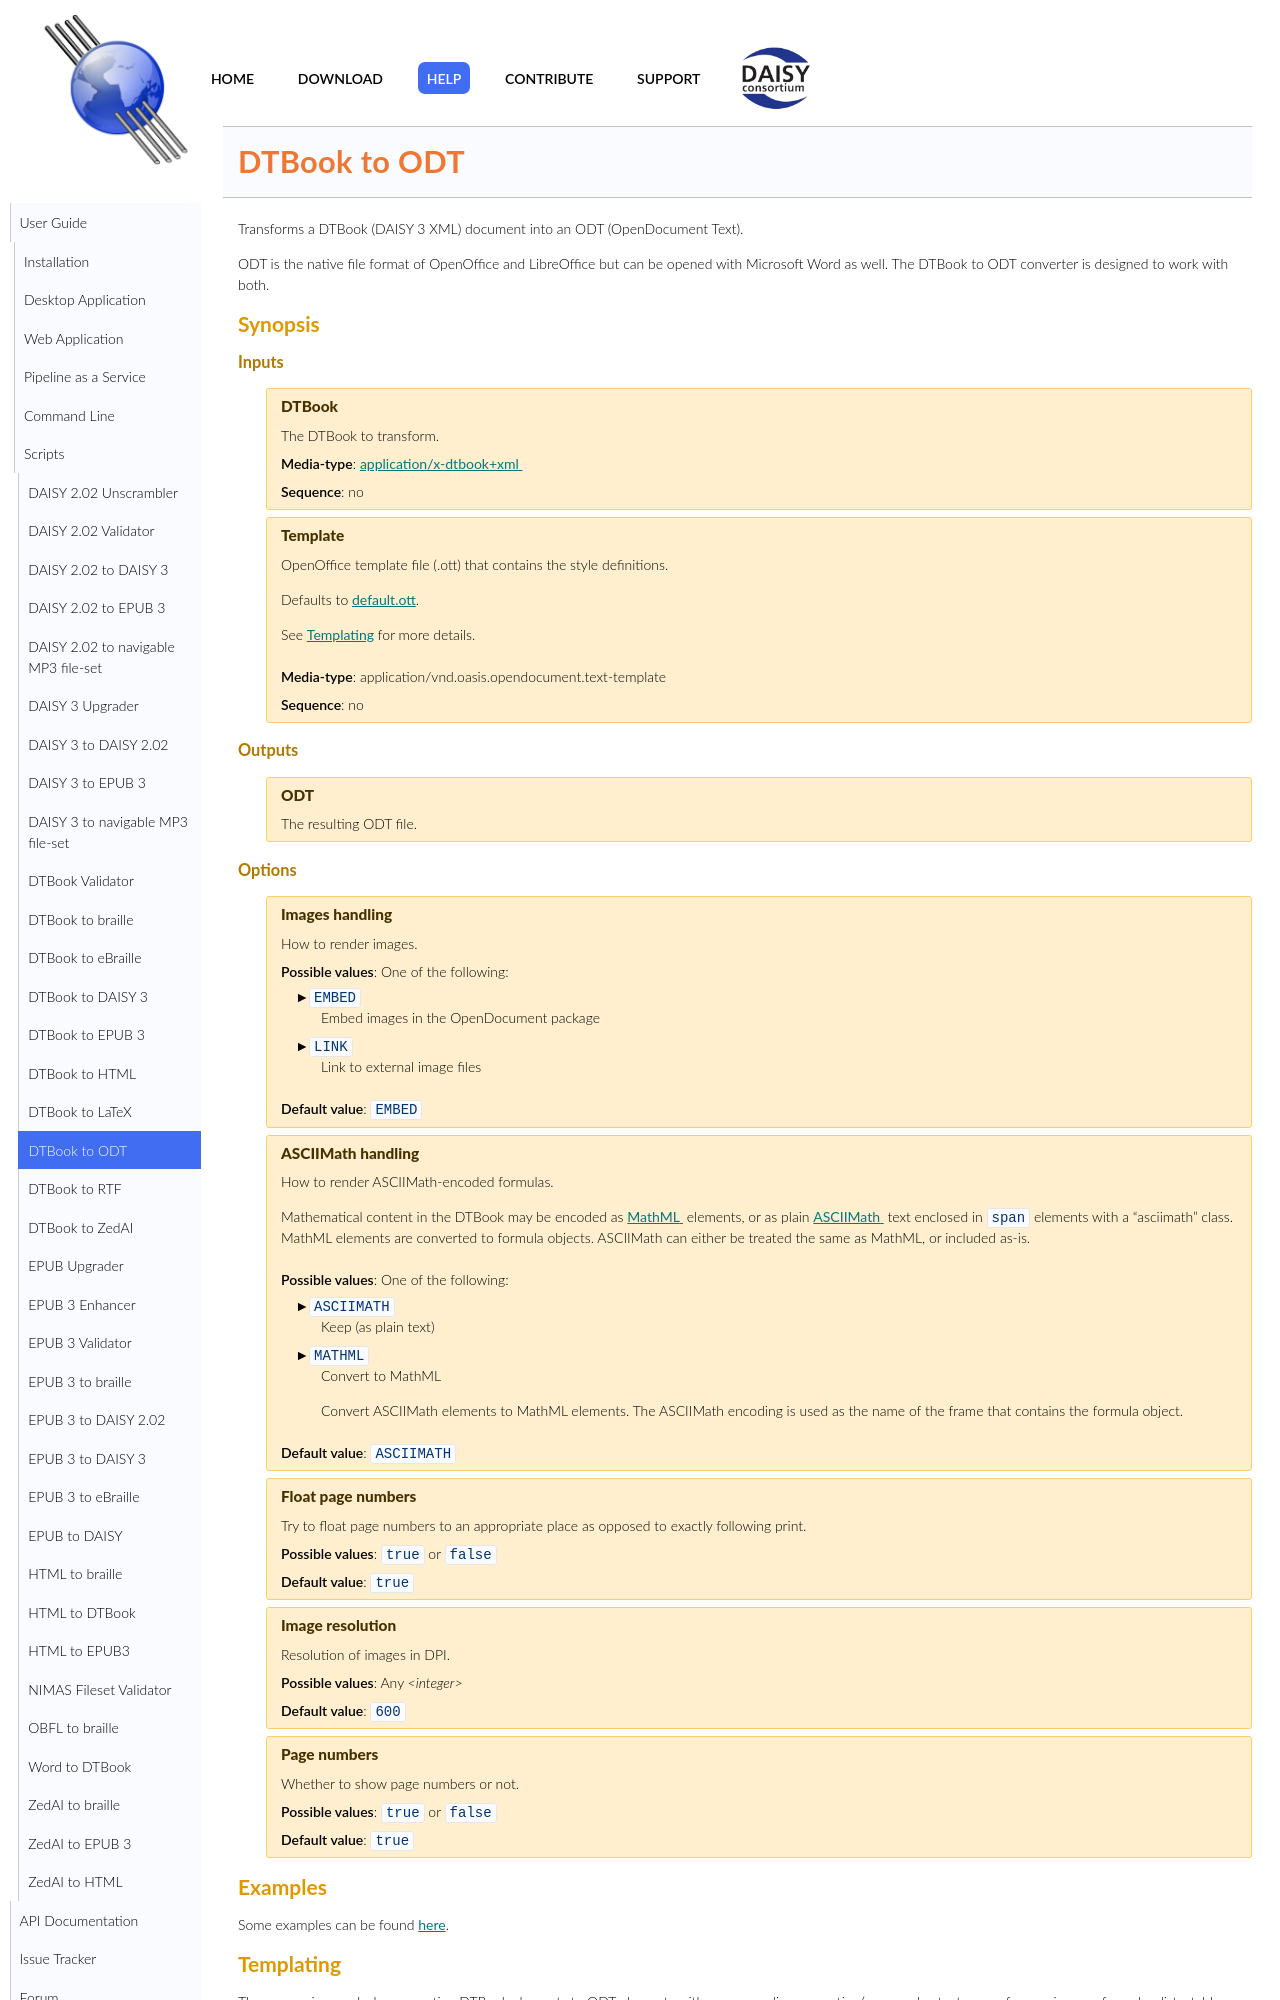

repository: daisy/pipeline · page: modules/dtbook-to-odt/doc/index.html · generator: jekyll

<link rel="dp2:permalink" href="http://daisy.github.io/pipeline/Get-Help/User-Guide/Scripts/dtbook-to-odt/"/>
<link rev="dp2:doc" href="../src/main/resources/xml/dtbook-to-odt.xpl"/>
<link rel="rdf:type" href="http://www.daisy.org/ns/pipeline/userdoc"/>

# DTBook to ODT

Transforms a DTBook (DAISY 3 XML) document into an ODT (OpenDocument Text).

ODT is the native file format of OpenOffice and LibreOffice but can be
opened with Microsoft Word as well. The DTBook to ODT converter is
designed to work with both.

## Synopsis

{{>synopsis}}

## Examples

Some examples can be found [here](../src/test/xprocspec/test_content.xprocspec).

## Templating

The conversion works by converting DTBook elements to ODT elements
with corresponding semantics (paragraphs, text spans, frames, images,
formulas, lists, tables, notes, comments, etc.). However because ODT
has a more limited set of elements, different DTBook elements are
mapped to the same ODT element. In order to differentiate between
DTBook elements they are given styles in ODT.

These styles can be edited afterwards in the ODT document, but more
importantly they can be saved in a template (`*.ott` file) which can
be provided to the script the next time (via the "Template" option).

The template that is used by default is <a
href="../src/main/resources/templates/default.ott"
class="userdoc">`default.ott`</a>.

What follows is a mapping from DTBook elements to ODT styles. There
are different types of styles: paragraph styles, character styles,
frame styles, list styles and section styles. (Page styles also exist
but are not used by the converter.)
